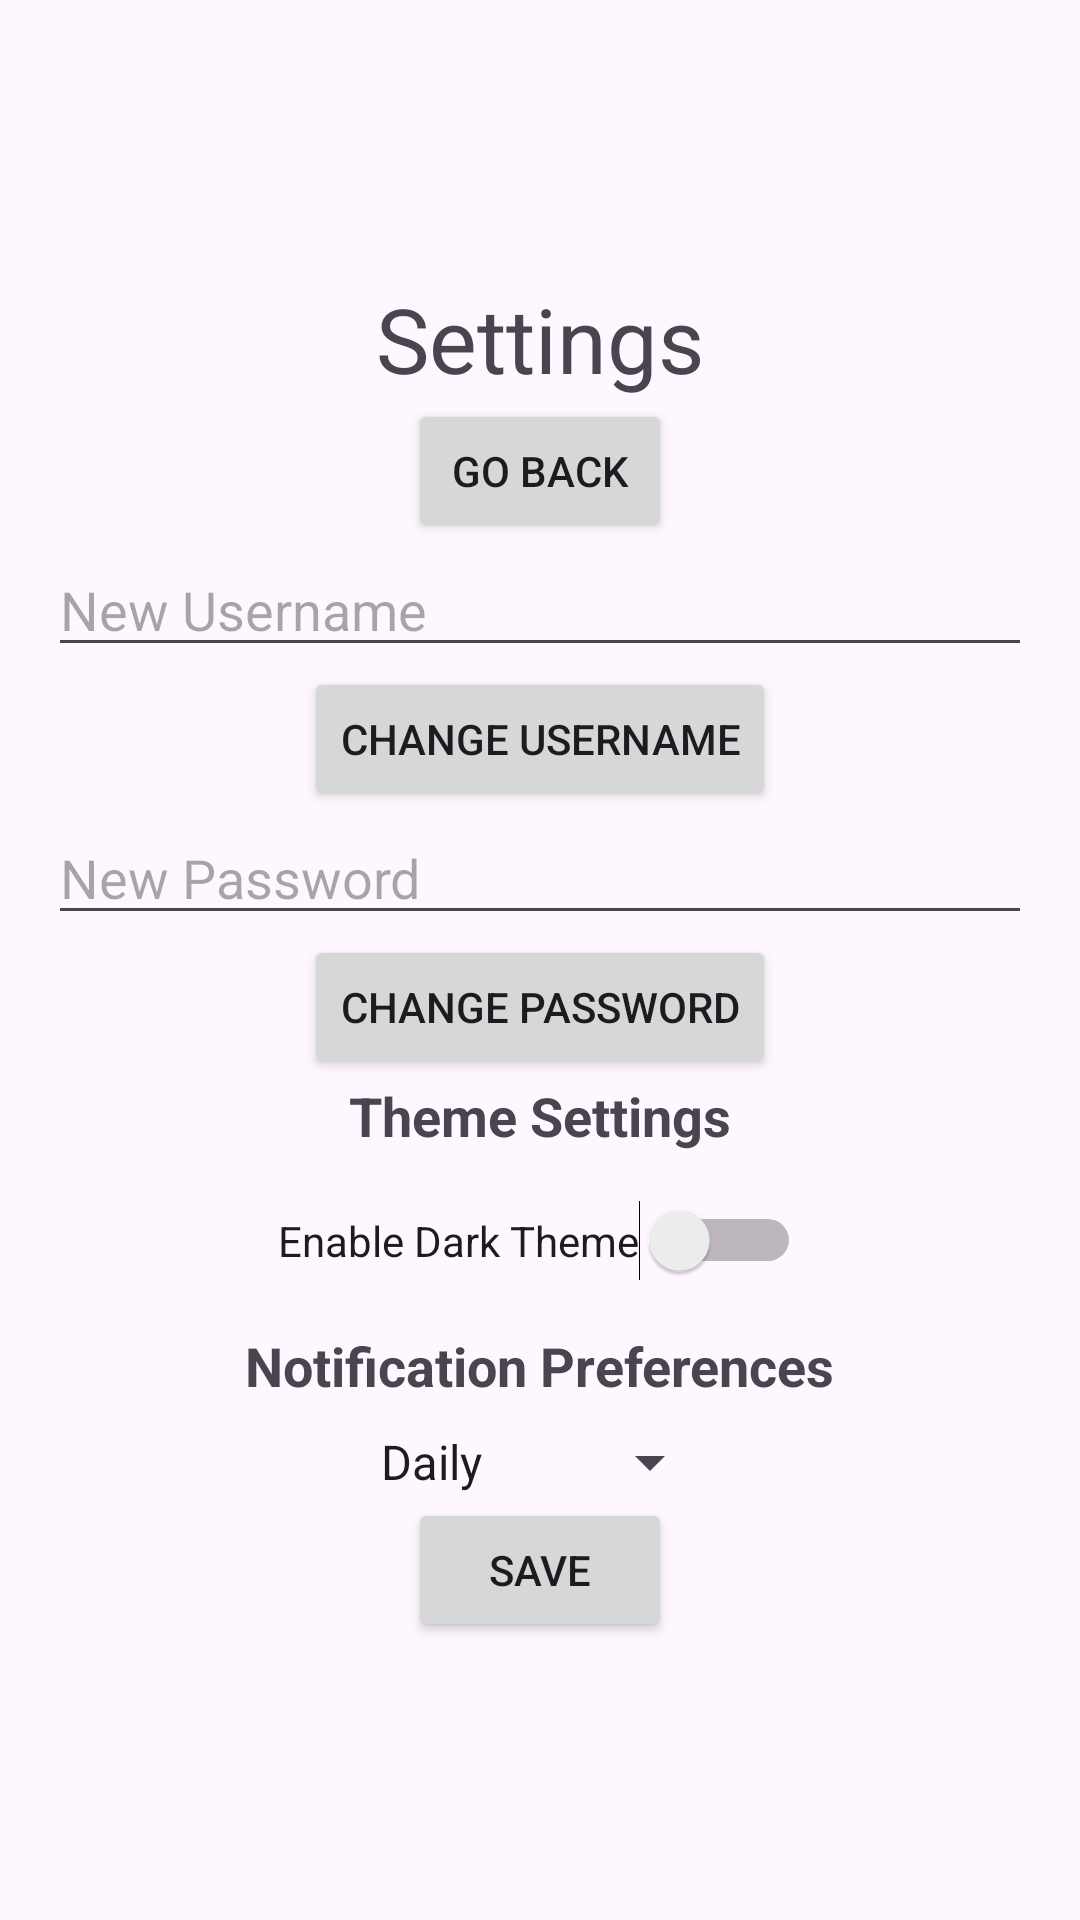

Reconstruct the res/layout file that produces this screen, plus the resources it refers to.
<!-- AndroidManifest.xml: application theme Theme.Suzuki_RFinalProject -->
<!-- res/layout/activity_settings.xml -->
<?xml version="1.0" encoding="utf-8"?>
<LinearLayout xmlns:android="http://schemas.android.com/apk/res/android"
    android:layout_width="match_parent"
    android:layout_height="match_parent"
    android:orientation="vertical"
    android:gravity="center"
    android:padding="16dp">

    <TextView
        android:layout_width="wrap_content"
        android:layout_height="wrap_content"
        android:text="Settings"
        android:textSize="30dp"/>
    <Button
        android:layout_width="wrap_content"
        android:layout_height="wrap_content"
        android:text="Go Back"
        android:id="@+id/goBackButton"
        android:onClick="handleGoBackButton"/>

    <EditText
        android:id="@+id/newUsernameEditText"
        android:layout_width="match_parent"
        android:layout_height="wrap_content"
        android:hint="New Username" />

    <Button
        android:layout_width="wrap_content"
        android:layout_height="wrap_content"
        android:id="@+id/changeNameButton"
        android:text="Change Username"
        android:onClick="onChangeUsernameClicked"/>

    <EditText
        android:id="@+id/newPasswordEditText"
        android:layout_width="match_parent"
        android:layout_height="wrap_content"
        android:hint="New Password" />

    <Button
        android:layout_width="wrap_content"
        android:layout_height="wrap_content"
        android:id="@+id/changePasswordButton"
        android:text="Change Password"
        android:onClick="onChangePasswordClicked"/>

    <TextView
        android:layout_width="wrap_content"
        android:layout_height="wrap_content"
        android:text="Theme Settings"
        android:textSize="18sp"
        android:textStyle="bold"
        android:paddingBottom="16dp" />

    <Switch
        android:id="@+id/themeSwitch"
        android:layout_width="wrap_content"
        android:layout_height="wrap_content"
        android:text="Enable Dark Theme" />

    <TextView
        android:layout_width="wrap_content"
        android:layout_height="wrap_content"
        android:text="Notification Preferences"
        android:textSize="18sp"
        android:textStyle="bold"
        android:paddingTop="16dp"
        android:paddingBottom="8dp" />

    <Spinner
        android:id="@+id/notificationPreferenceSpinner"
        android:layout_width="wrap_content"
        android:layout_height="wrap_content"
        android:entries="@array/notification_preferences" />
    <Button
        android:layout_width="wrap_content"
        android:layout_height="wrap_content"
        android:text="Save"
        android:id="@+id/saveNotificationPreferences"/>
</LinearLayout>
<!-- resources referenced by this layout -->
<resources>
  <string-array name="notification_preferences">
          <item>Daily</item>
          <item>Weekly</item>
          <item>Monthly</item>
      </string-array>
  <style name="Theme.Suzuki_RFinalProject" parent="Base.Theme.Suzuki_RFinalProject" />
  <style name="Base.Theme.Suzuki_RFinalProject" parent="Theme.Material3.DayNight.NoActionBar">
          
          
      </style>
</resources>
